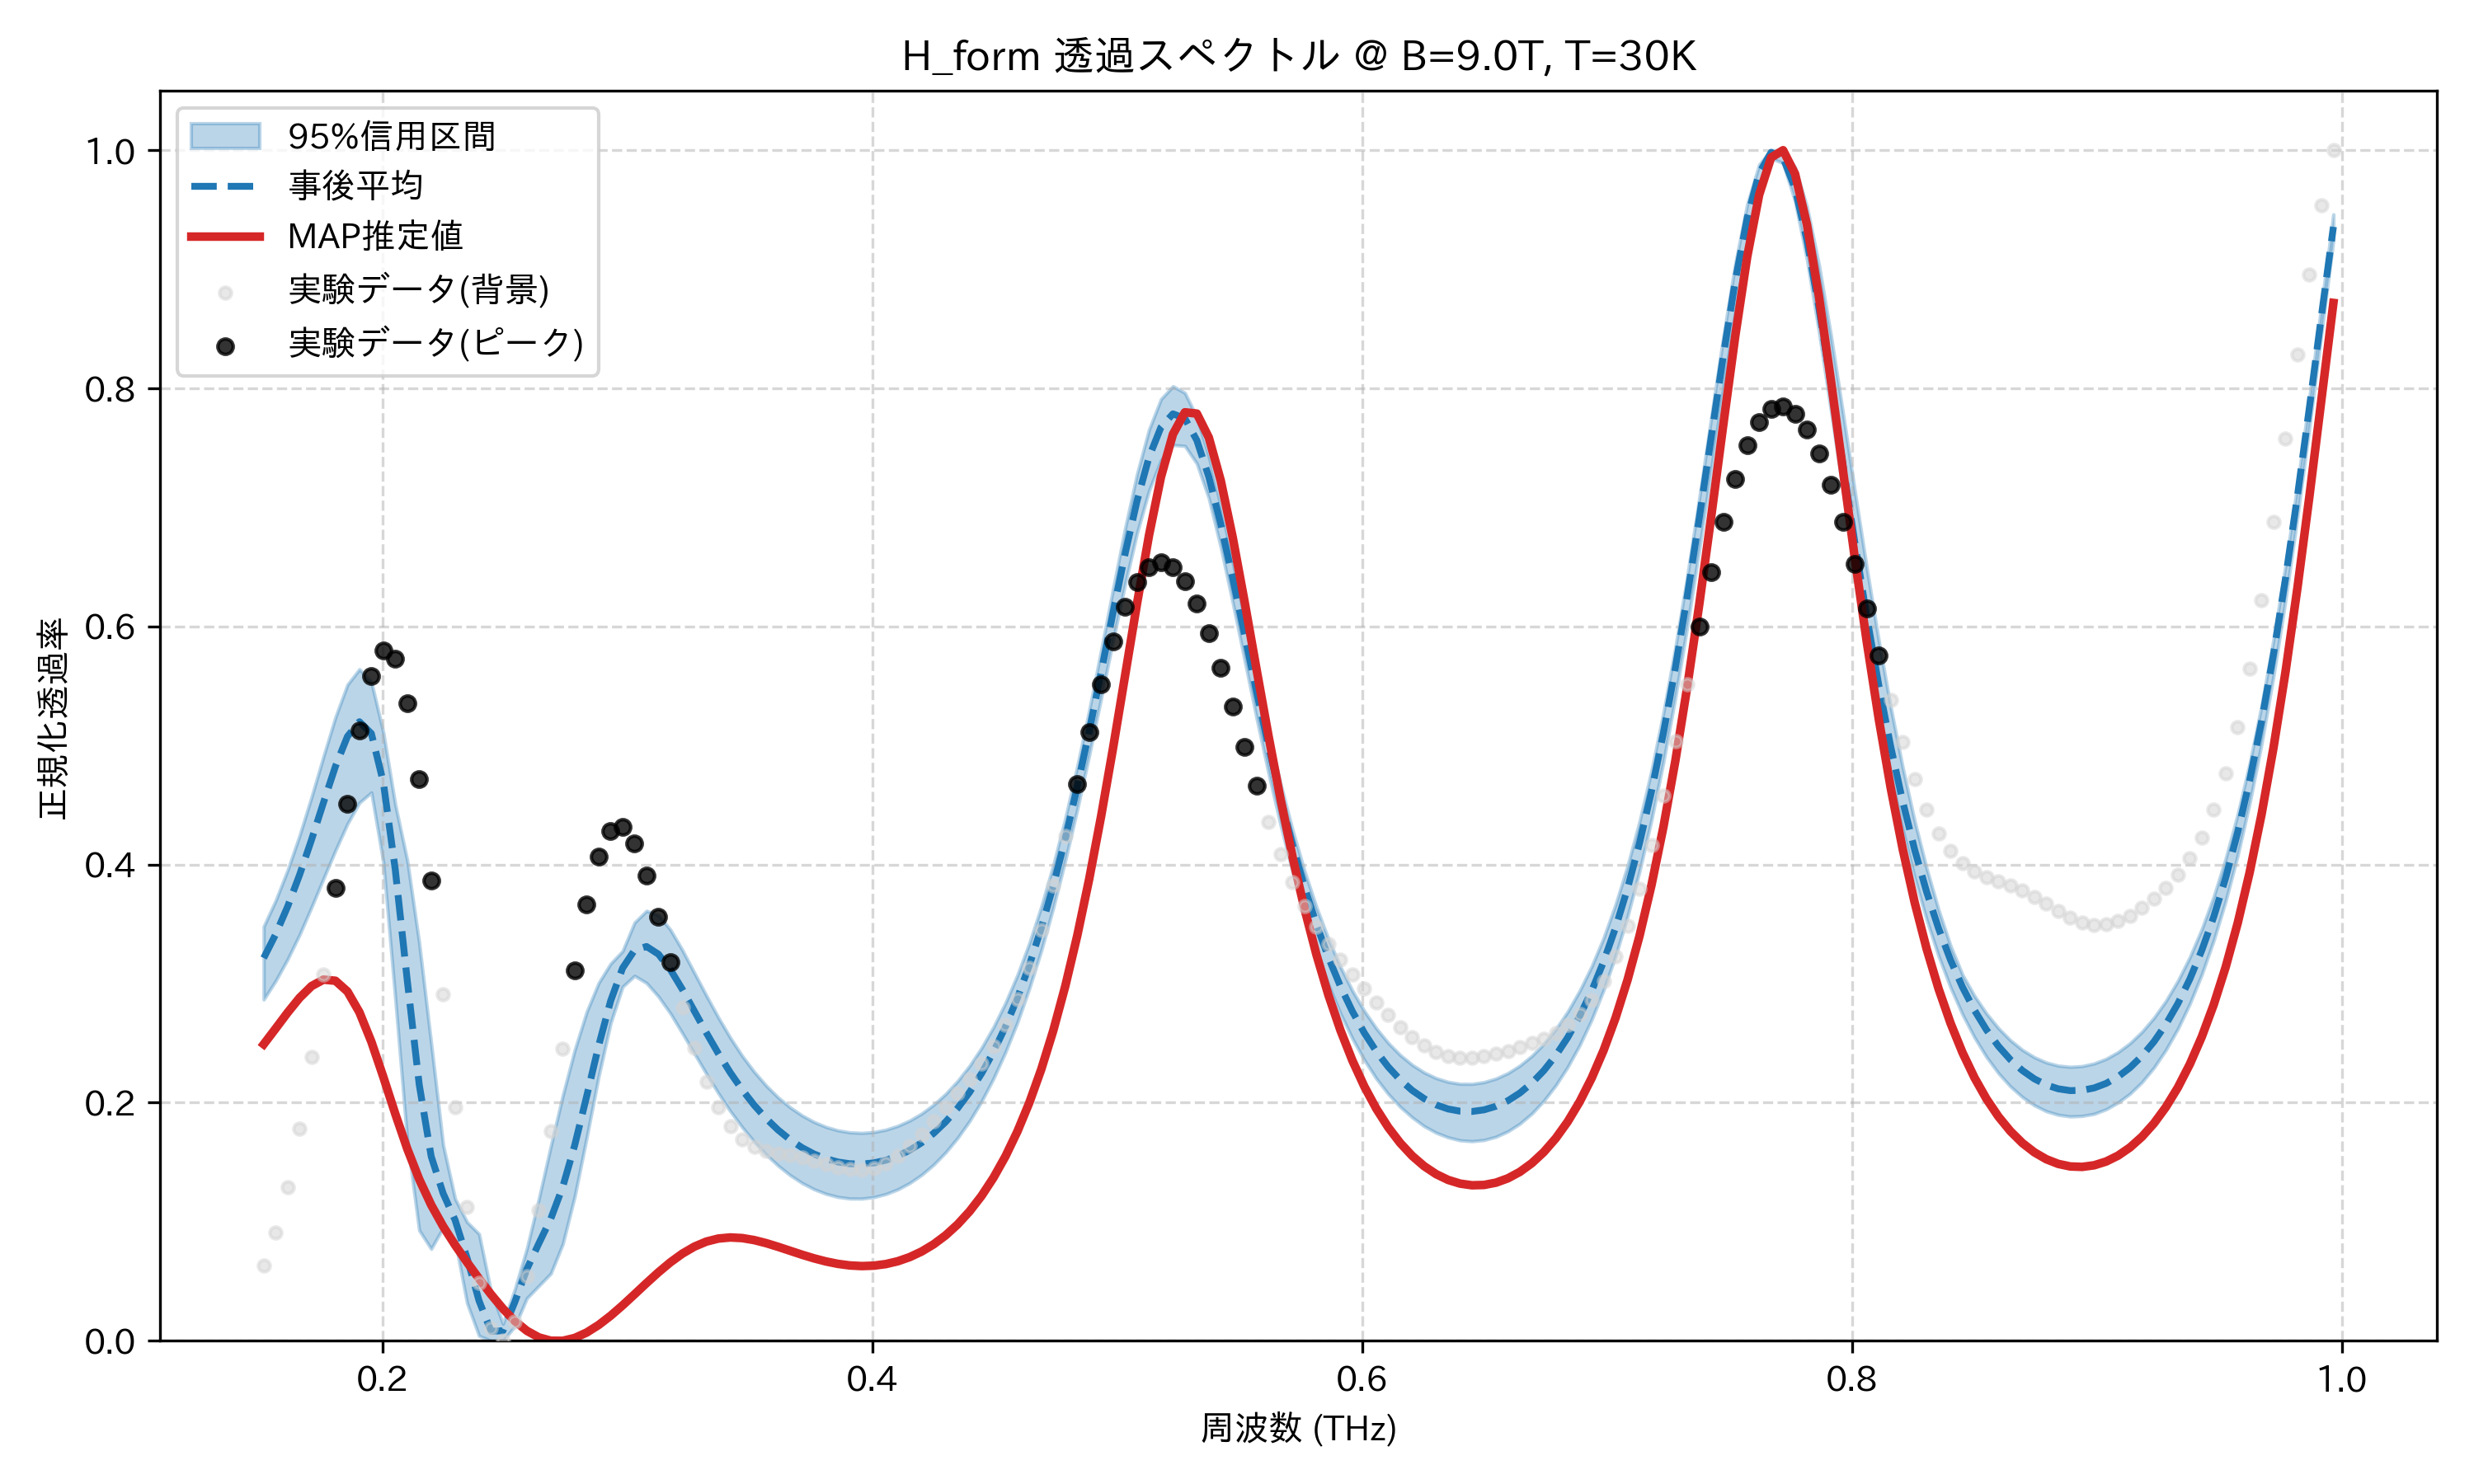

Values plotted in this chart, from the file beside it:
frequency_thz, mean_transmission, map_transmission, lower_95, upper_95, observed_normalized
0.1514, 0.3215, 0.2491, 0.2867, 0.348, 0.06352
0.1563, 0.3414, 0.2623, 0.3023, 0.3698, 0.09073
0.1612, 0.3647, 0.2757, 0.3205, 0.3953, 0.1288
0.1661, 0.3914, 0.2881, 0.3411, 0.4244, 0.1783
0.171, 0.4209, 0.2979, 0.3642, 0.4568, 0.2387
0.1759, 0.4521, 0.3034, 0.3882, 0.4909, 0.3075
0.1808, 0.4825, 0.3024, 0.4119, 0.5239, 0.3803
0.1856, 0.5076, 0.2934, 0.4342, 0.5511, 0.4512
0.1905, 0.52, 0.276, 0.452, 0.5641, 0.513
0.1954, 0.5101, 0.2512, 0.4605, 0.5534, 0.5581
0.2003, 0.4691, 0.2216, 0.4019, 0.5109, 0.5796
0.2052, 0.3957, 0.1906, 0.2873, 0.4504, 0.5726
0.2101, 0.3028, 0.1613, 0.1683, 0.4036, 0.5357
0.2149, 0.2152, 0.1356, 0.09279, 0.3341, 0.4715
0.2198, 0.1549, 0.1141, 0.07724, 0.2499, 0.3867
0.2247, 0.1238, 0.0961, 0.09497, 0.1644, 0.2912
0.2296, 0.1014, 0.0804, 0.08419, 0.1193, 0.1961
0.2345, 0.06959, 0.06596, 0.03167, 0.09972, 0.1124
0.2394, 0.03362, 0.05217, 0.004234, 0.08973, 0.0487
0.2443, 0.008094, 0.03902, 0.0, 0.04156, 0.01056
0.2491, 0.008377, 0.02694, 0.0, 0.01431, 0.0
0.254, 0.03278, 0.01654, 0.01233, 0.04354, 0.01581
0.2589, 0.06033, 0.008387, 0.03581, 0.07757, 0.05427
0.2638, 0.08179, 0.002851, 0.04617, 0.1194, 0.1098
0.2687, 0.1026, 7.708275325261323e-05, 0.05653, 0.1636, 0.1759
0.2736, 0.1294, 0.0, 0.08134, 0.2061, 0.2453
0.2785, 0.1644, 0.002401, 0.1214, 0.2444, 0.3109
0.2833, 0.2056, 0.006962, 0.1709, 0.2764, 0.3663
0.2882, 0.248, 0.01331, 0.2222, 0.3006, 0.4064
0.2931, 0.2855, 0.02106, 0.2668, 0.3168, 0.4283
0.298, 0.3131, 0.02978, 0.2974, 0.3274, 0.4315
0.3029, 0.3281, 0.03906, 0.3066, 0.3513, 0.4178
0.3078, 0.3312, 0.04848, 0.3005, 0.3612, 0.3911
0.3127, 0.3247, 0.05759, 0.2891, 0.3575, 0.3562
0.3175, 0.3117, 0.06597, 0.2749, 0.3452, 0.3179
0.3224, 0.2951, 0.07325, 0.2582, 0.3281, 0.2803
0.3273, 0.2769, 0.0791, 0.2413, 0.309, 0.2464
0.3322, 0.2587, 0.08333, 0.2243, 0.29, 0.218
0.3371, 0.2414, 0.08588, 0.208, 0.2716, 0.1959
0.342, 0.2253, 0.0868, 0.1929, 0.2545, 0.18
0.3468, 0.2108, 0.08628, 0.1793, 0.2392, 0.1695
0.3517, 0.1979, 0.08459, 0.1672, 0.2259, 0.1632
0.3566, 0.1867, 0.08203, 0.1564, 0.2143, 0.1597
0.3615, 0.177, 0.07894, 0.1471, 0.2044, 0.1577
0.3664, 0.1689, 0.07561, 0.1391, 0.1961, 0.156
0.3713, 0.1622, 0.0723, 0.1326, 0.1893, 0.154
0.3762, 0.1569, 0.06925, 0.1273, 0.1838, 0.1515
0.381, 0.1529, 0.06664, 0.1234, 0.1796, 0.1486
0.3859, 0.1502, 0.06462, 0.1208, 0.1767, 0.1459
0.3908, 0.1487, 0.06329, 0.1195, 0.1751, 0.1439
0.3957, 0.1485, 0.06277, 0.1194, 0.1746, 0.1435
0.4006, 0.1494, 0.06313, 0.1207, 0.1753, 0.145
0.4055, 0.1517, 0.06445, 0.1232, 0.1773, 0.1488
0.4104, 0.1552, 0.06681, 0.1272, 0.1805, 0.1551
0.4152, 0.1601, 0.0703, 0.1325, 0.185, 0.1635
0.4201, 0.1664, 0.07502, 0.1394, 0.1909, 0.1735
0.425, 0.1743, 0.08106, 0.1479, 0.1983, 0.1846
0.4299, 0.1839, 0.08858, 0.1582, 0.2073, 0.1961
0.4348, 0.1953, 0.09773, 0.1704, 0.2182, 0.2079
0.4397, 0.2087, 0.1087, 0.1846, 0.231, 0.2199
... 114 more rows
